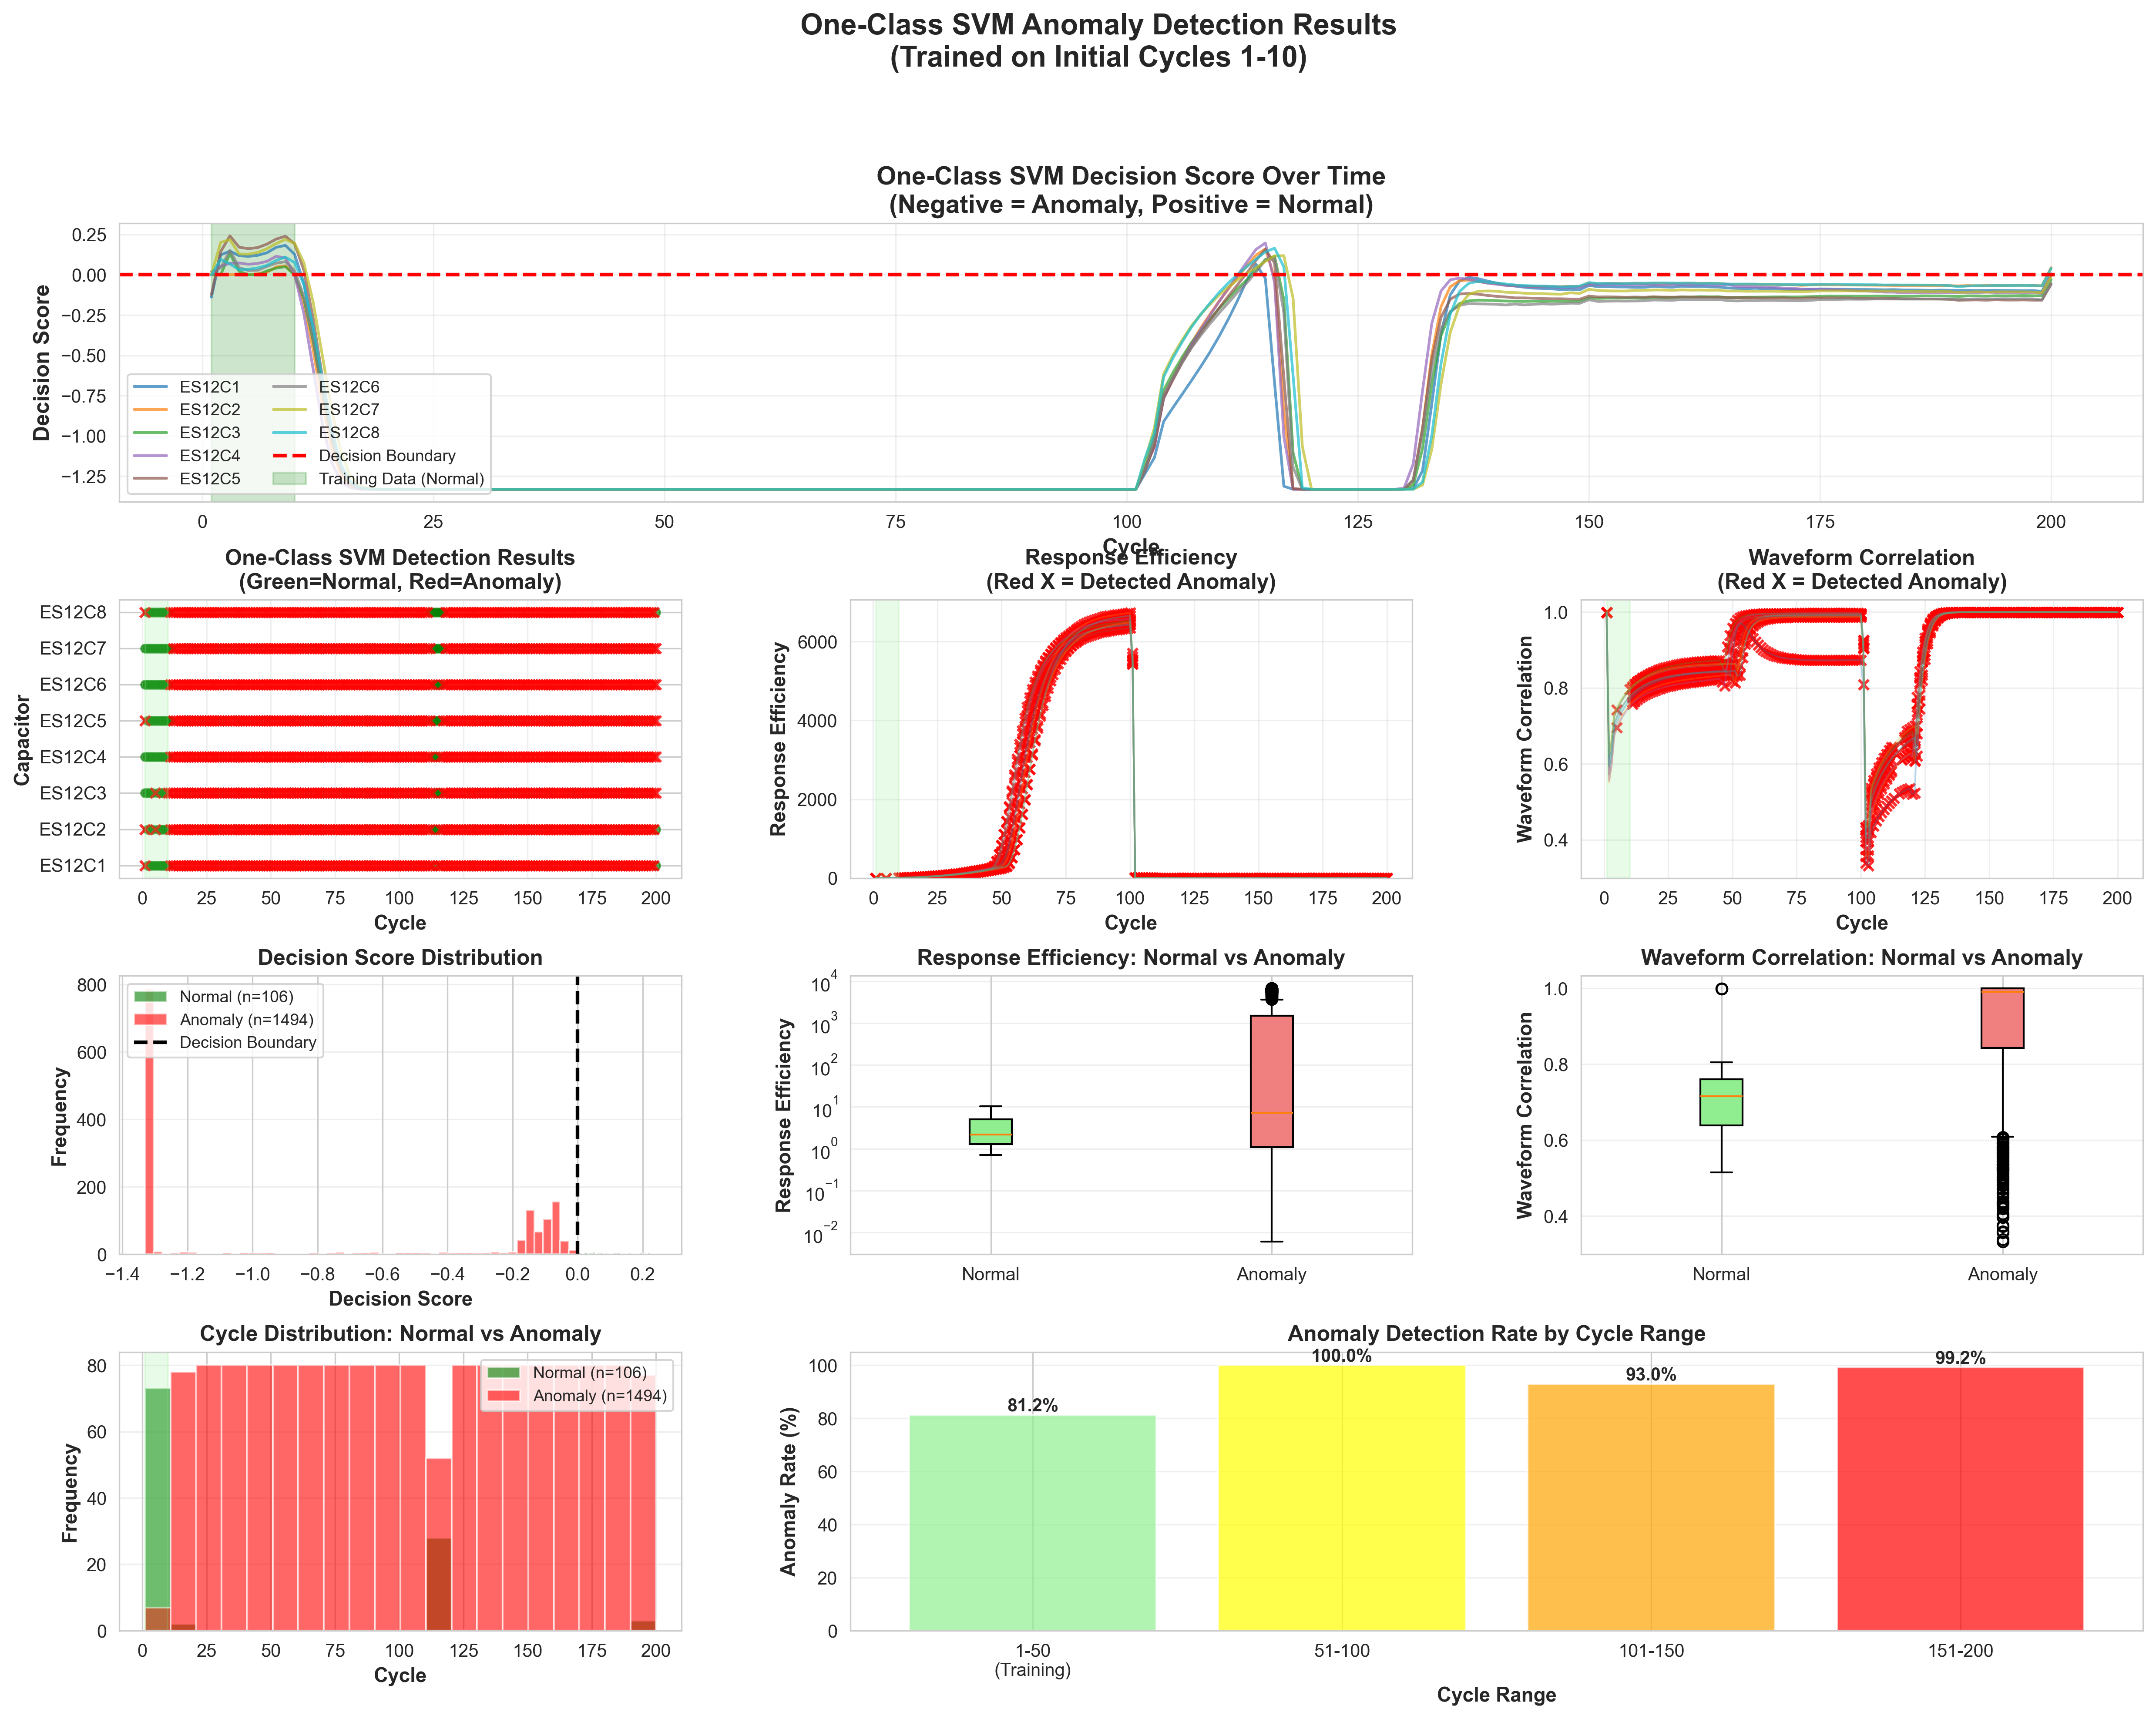

The table this chart was drawn from, first rows:
response_efficiency, voltage_ratio, peak_voltage_ratio, rms_voltage_ratio, waveform_correlation, vo_variability, vl_variability, response_delay, response_delay_normalized, residual_energy_ratio, vo_complexity, capacitor_id, cycle, efficiency_degradation_rate, voltage_ratio_deviation, correlation_shift, peak_voltage_ratio_deviation, decision_score, is_anomaly, prediction
1.304, 34.64, 1.078, 1.142, 0.9988, 1.06, 1.165, 0, 0.0, 0.00178, 0.1765, ES12C1, 1, , , , , -0.1386, 1, -1
0.9941, 0.9954, 1.05, 0.997, 0.5721, 0.0935, 0.07395, 0, 0.0, 0.00583, 0.1897, ES12C1, 2, 0.0, 0.0, 0.0, 0.0, 0.1233, 0, 1
1.539, 1.24, 1.268, 1.24, 0.6176, 0.07365, 0.07369, 0, 0.0, 0.003337, 0.1842, ES12C1, 3, 0.0, 0.0, 0.0, 0.0, 0.1468, 0, 1
2.203, 1.485, 1.455, 1.484, 0.6899, 0.06237, 0.07071, 0, 0.0, 0.002031, 0.1835, ES12C1, 4, 0.0, 0.0, 0.0, 0.0, 0.1183, 0, 1
2.996, 1.733, 1.657, 1.731, 0.7087, 0.05426, 0.07268, 0, 0.0, 0.001461, 0.183, ES12C1, 5, 0.0, 0.0, 0.0, 0.0, 0.1142, 0, 1
3.922, 1.984, 1.856, 1.98, 0.7245, 0.04815, 0.07464, 0, 0.0, 0.001099, 0.1825, ES12C1, 6, 0.0, 0.0, 0.0, 0.0, 0.1208, 0, 1
4.986, 2.237, 2.062, 2.233, 0.7374, 0.04333, 0.07657, 0, 0.0, 0.0008549, 0.1818, ES12C1, 7, 0.0, 0.0, 0.0, 0.0, 0.1363, 0, 1
6.194, 2.495, 2.27, 2.489, 0.7488, 0.03955, 0.07849, 0, 0.0, 0.0006861, 0.1816, ES12C1, 8, 0.0, 0.0, 0.0, 0.0, 0.1701, 0, 1
7.553, 2.755, 2.474, 2.748, 0.7587, 0.03644, 0.08045, 0, 0.0, 0.0005627, 0.1812, ES12C1, 9, 0.0, 0.0, 0.0, 0.0, 0.1823, 0, 1
9.07, 3.02, 2.682, 3.012, 0.7673, 0.03385, 0.0824, 0, 0.0, 0.0004708, 0.1809, ES12C1, 10, 0.0, 0.0, 0.0, 0.0, 0.1267, 0, 1
10.75, 3.289, 2.893, 3.279, 0.7749, 0.03164, 0.08435, 0, 0.0, 0.0003996, 0.1805, ES12C1, 11, -1.637, 0.3745, 0.04251, 0.6205, -0.0532, 1, -1
12.6, 3.561, 3.113, 3.55, 0.7816, 0.02977, 0.0863, 0, 0.0, 0.0003445, 0.1803, ES12C1, 12, -2.091, 0.3227, 0.04917, 0.7437, -0.3601, 1, -1
14.63, 3.838, 3.325, 3.825, 0.7877, 0.02814, 0.08827, 0, 0.0, 0.0003004, 0.18, ES12C1, 13, -2.589, 0.27, 0.05527, 0.8625, -0.7197, 1, -1
16.84, 4.119, 3.536, 4.104, 0.7929, 0.02672, 0.09028, 0, 0.0, 0.0002649, 0.1798, ES12C1, 14, -3.133, 0.2165, 0.06052, 0.9809, -1.026, 1, -1
19.25, 4.405, 3.758, 4.388, 0.7977, 0.02546, 0.09232, 0, 0.0, 0.0002356, 0.1795, ES12C1, 15, -3.724, 0.1622, 0.0653, 1.105, -1.218, 1, -1
21.86, 4.695, 3.982, 4.676, 0.802, 0.02433, 0.09439, 0, 0.0, 0.0002111, 0.1791, ES12C1, 16, -4.364, 0.1071, 0.06958, 1.231, -1.301, 1, -1
24.68, 4.99, 4.184, 4.968, 0.8057, 0.02336, 0.09651, 0, 0.0, 0.0001913, 0.1792, ES12C1, 17, -5.055, 0.05107, 0.07333, 1.344, -1.325, 1, -1
27.72, 5.289, 4.378, 5.265, 0.8091, 0.02247, 0.0987, 0, 0.0, 0.0001743, 0.179, ES12C1, 18, -5.8, 0.005882, 0.07666, 1.453, -1.33, 1, -1
30.98, 5.593, 4.584, 5.566, 0.812, 0.02166, 0.1009, 0, 0.0, 0.0001597, 0.1789, ES12C1, 19, -6.6, 0.06365, 0.07964, 1.568, -1.331, 1, -1
34.48, 5.902, 4.811, 5.872, 0.815, 0.02094, 0.1031, 0, 0.0, 0.0001473, 0.1788, ES12C1, 20, -7.46, 0.1225, 0.08258, 1.695, -1.331, 1, -1
38.23, 6.216, 4.987, 6.183, 0.8177, 0.02028, 0.1055, 0, 0.0, 0.0001362, 0.1784, ES12C1, 21, -8.378, 0.1821, 0.0853, 1.794, -1.331, 1, -1
42.23, 6.535, 5.249, 6.498, 0.8201, 0.01968, 0.1078, 0, 0.0, 0.0001268, 0.1784, ES12C1, 22, -9.36, 0.2428, 0.08768, 1.94, -1.331, 1, -1
46.5, 6.859, 5.515, 6.819, 0.8225, 0.01916, 0.1103, 0, 0.0, 0.0001187, 0.1785, ES12C1, 23, -10.41, 0.3045, 0.09008, 2.09, -1.331, 1, -1
51.03, 7.188, 5.66, 7.144, 0.8244, 0.01865, 0.1128, 0, 0.0, 0.0001114, 0.1784, ES12C1, 24, -11.52, 0.367, 0.09199, 2.17, -1.331, 1, -1
55.87, 7.523, 5.916, 7.475, 0.8262, 0.01818, 0.1153, 0, 0.0, 0.0001049, 0.1783, ES12C1, 25, -12.71, 0.4308, 0.09378, 2.314, -1.331, 1, -1
60.99, 7.863, 6.186, 7.81, 0.8279, 0.01776, 0.1178, 0, 0.0, 9.919809032924453e-05, 0.1783, ES12C1, 26, -13.96, 0.4953, 0.09552, 2.465, -1.331, 1, -1
66.42, 8.208, 6.468, 8.15, 0.8292, 0.01734, 0.1204, 0, 0.0, 9.388712307786e-05, 0.1781, ES12C1, 27, -15.3, 0.561, 0.09685, 2.624, -1.331, 1, -1
72.18, 8.559, 6.571, 8.496, 0.8307, 0.01697, 0.123, 0, 0.0, 8.925437029187942e-05, 0.1781, ES12C1, 28, -16.71, 0.6277, 0.09826, 2.681, -1.331, 1, -1
78.25, 8.914, 6.746, 8.846, 0.832, 0.01664, 0.1258, 0, 0.0, 8.51983802745974e-05, 0.1782, ES12C1, 29, -18.2, 0.6953, 0.09964, 2.779, -1.331, 1, -1
84.69, 9.277, 7.03, 9.203, 0.8332, 0.01632, 0.1285, 0, 0.0, 8.145091872179568e-05, 0.1783, ES12C1, 30, -19.78, 0.7644, 0.1008, 2.938, -1.331, 1, -1
91.46, 9.645, 7.244, 9.564, 0.8344, 0.01602, 0.1314, 0, 0.0, 7.79804232206924e-05, 0.1783, ES12C1, 31, -21.44, 0.8342, 0.102, 3.058, -1.331, 1, -1
98.6, 10.02, 7.409, 9.93, 0.8354, 0.01574, 0.1342, 0, 0.0, 7.487246634144771e-05, 0.1783, ES12C1, 32, -23.19, 0.9052, 0.103, 3.151, -1.331, 1, -1
106.1, 10.4, 7.65, 10.3, 0.8365, 0.01549, 0.137, 0, 0.0, 7.198081878837527e-05, 0.1785, ES12C1, 33, -25.04, 0.9775, 0.1041, 3.285, -1.331, 1, -1
114, 10.78, 7.902, 10.68, 0.8372, 0.01523, 0.14, 0, 0.0, 6.939155511027854e-05, 0.1785, ES12C1, 34, -26.98, 1.051, 0.1048, 3.427, -1.331, 1, -1
122.4, 11.17, 8.204, 11.06, 0.8382, 0.015, 0.1429, 0, 0.0, 6.686914161419483e-05, 0.1785, ES12C1, 35, -29.03, 1.125, 0.1058, 3.596, -1.331, 1, -1
131.1, 11.57, 8.338, 11.45, 0.839, 0.01478, 0.146, 0, 0.0, 6.465505082501952e-05, 0.1786, ES12C1, 36, -31.17, 1.201, 0.1067, 3.671, -1.331, 1, -1
140.3, 11.97, 8.676, 11.84, 0.8396, 0.01457, 0.1491, 0, 0.0, 6.258921732087545e-05, 0.1787, ES12C1, 37, -33.42, 1.277, 0.1072, 3.86, -1.331, 1, -1
149.9, 12.38, 8.908, 12.24, 0.8407, 0.01438, 0.1523, 0, 0.0, 6.062195641814692e-05, 0.1788, ES12C1, 38, -35.78, 1.355, 0.1083, 3.99, -1.331, 1, -1
159.9, 12.8, 8.995, 12.65, 0.8412, 0.01418, 0.1555, 0, 0.0, 5.879235620079762e-05, 0.1788, ES12C1, 39, -38.24, 1.434, 0.1088, 4.039, -1.331, 1, -1
170.5, 13.22, 9.315, 13.06, 0.842, 0.01401, 0.1587, 0, 0.0, 5.709231299091253e-05, 0.179, ES12C1, 40, -40.84, 1.514, 0.1096, 4.218, -1.331, 1, -1
181.5, 13.65, 9.519, 13.47, 0.8427, 0.01384, 0.1619, 0, 0.0, 5.553216972752367e-05, 0.1791, ES12C1, 41, -43.54, 1.596, 0.1103, 4.332, -1.331, 1, -1
193, 14.08, 9.699, 13.89, 0.8435, 0.01368, 0.1653, 0, 0.0, 5.402074981787467e-05, 0.1792, ES12C1, 42, -46.35, 1.678, 0.1111, 4.433, -1.331, 1, -1
205.1, 14.52, 10, 14.32, 0.8442, 0.01353, 0.1688, 0, 0.0, 5.2557171898451126e-05, 0.1793, ES12C1, 43, -49.32, 1.762, 0.1118, 4.602, -1.331, 1, -1
217.6, 14.97, 10.22, 14.75, 0.8449, 0.01337, 0.1723, 0, 0.0, 5.116858439117322e-05, 0.1792, ES12C1, 44, -52.39, 1.847, 0.1125, 4.725, -1.331, 1, -1
230.8, 15.42, 10.51, 15.19, 0.8456, 0.01323, 0.1758, 0, 0.0, 4.988985442933044e-05, 0.1794, ES12C1, 45, -55.61, 1.933, 0.1132, 4.89, -1.331, 1, -1
244.4, 15.88, 10.62, 15.63, 0.8465, 0.01311, 0.1794, 0, 0.0, 4.872848861006715e-05, 0.1797, ES12C1, 46, -58.97, 2.021, 0.1141, 4.948, -1.331, 1, -1
258.7, 16.35, 11.01, 16.08, 0.847, 0.01298, 0.183, 0, 0.0, 4.763296187227868e-05, 0.1799, ES12C1, 47, -62.47, 2.109, 0.1146, 5.165, -1.331, 1, -1
276.4, 16.92, 11.26, 16.62, 0.8395, 0.01264, 0.1892, 0, 0.0, 4.716109236916031e-05, 0.1799, ES12C1, 48, -66.81, 2.218, 0.1071, 5.306, -1.331, 1, -1
315.7, 18.18, 11.26, 17.77, 0.8316, 0.01173, 0.216, 0, 0.0, 4.242085515294527e-05, 0.1798, ES12C1, 49, -76.45, 2.457, 0.09919, 5.306, -1.331, 1, -1
382.5, 20.24, 11.64, 19.56, 0.8847, 0.01181, 0.2679, 0, 0.0, 3.0289687263355567e-05, 0.1798, ES12C1, 50, -92.83, 2.85, 0.1523, 5.521, -1.331, 1, -1
481.1, 23.07, 11.82, 21.93, 0.9352, 0.01252, 0.3257, 0, 0.0, 1.9669541922041683e-05, 0.1799, ES12C1, 51, -117, 3.387, 0.2028, 5.619, -1.331, 1, -1
660.9, 27.38, 12.57, 25.71, 0.96, 0.01271, 0.3668, 0, 0.0, 1.265093709236241e-05, 0.18, ES12C1, 52, -161.1, 4.208, 0.2276, 6.041, -1.331, 1, -1
906.8, 32.52, 14.22, 30.11, 0.9692, 0.01272, 0.408, 0, 0.0, 9.794064694700324e-06, 0.1801, ES12C1, 53, -221.5, 5.185, 0.2368, 6.968, -1.331, 1, -1
1202, 38.13, 15.5, 34.67, 0.9682, 0.01273, 0.4577, 0, 0.0, 1.0144906318043872e-05, 0.1802, ES12C1, 54, -293.8, 6.251, 0.2358, 7.681, -1.331, 1, -1
1540, 44.14, 17.26, 39.24, 0.961, 0.01272, 0.5133, 0, 0.0, 1.2366094814486875e-05, 0.1804, ES12C1, 55, -376.8, 7.394, 0.2287, 8.67, -1.331, 1, -1
1910, 50.49, 18.7, 43.71, 0.9512, 0.01274, 0.5739, 0, 0.0, 1.544504021771197e-05, 0.1805, ES12C1, 56, -467.7, 8.603, 0.2188, 9.478, -1.331, 1, -1
2296, 57.05, 20.14, 47.92, 0.9406, 0.01274, 0.6347, 0, 0.0, 1.869637785411083e-05, 0.1807, ES12C1, 57, -562.4, 9.849, 0.2082, 10.28, -1.331, 1, -1
2686, 63.74, 21.52, 51.83, 0.9304, 0.01274, 0.6929, 0, 0.0, 2.1809834790762464e-05, 0.1808, ES12C1, 58, -658.1, 11.12, 0.198, 11.06, -1.331, 1, -1
3062, 70.47, 20.95, 55.34, 0.9213, 0.01275, 0.7469, 0, 0.0, 2.460221941906163e-05, 0.181, ES12C1, 59, -750.3, 12.4, 0.1889, 10.73, -1.331, 1, -1
3416, 77.09, 22.15, 58.45, 0.9133, 0.01276, 0.7933, 0, 0.0, 2.700632288345728e-05, 0.1811, ES12C1, 60, -837.1, 13.66, 0.1809, 11.41, -1.331, 1, -1
... 1,540 more rows
